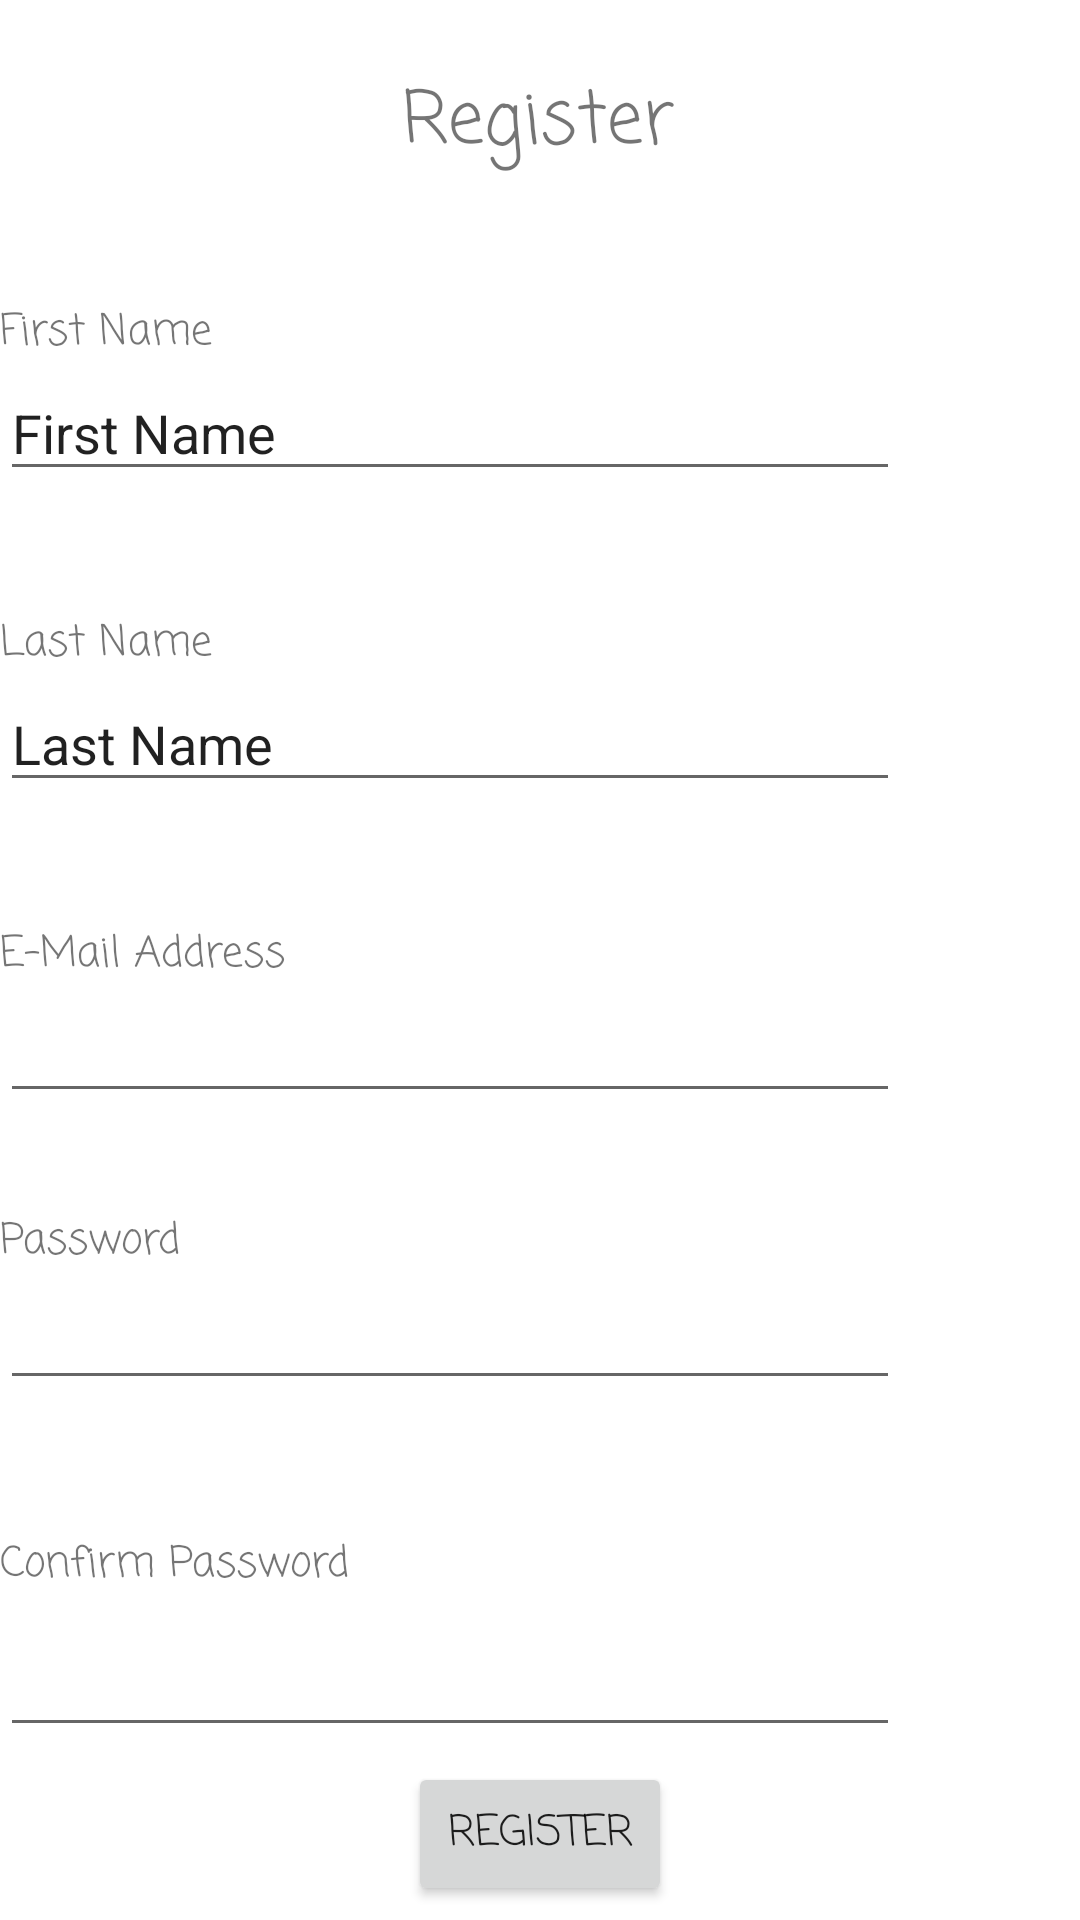

The Android layout XML behind this screen, and the referenced resources:
<!-- AndroidManifest.xml: application theme Theme.Solis_IMApp -->
<!-- res/layout/activity_main.xml -->
<?xml version="1.0" encoding="utf-8"?>
<androidx.constraintlayout.widget.ConstraintLayout xmlns:android="http://schemas.android.com/apk/res/android"
    xmlns:app="http://schemas.android.com/apk/res-auto"
    xmlns:tools="http://schemas.android.com/tools"
    android:layout_width="match_parent"
    android:layout_height="match_parent"
    android:background="@drawable/city"
    tools:context=".MainActivity">


    <TextView
        android:id="@+id/textView4"
        android:layout_width="wrap_content"
        android:layout_height="wrap_content"
        android:layout_marginTop="32dp"
        android:fontFamily="casual"
        android:text="Password"
        app:layout_constraintStart_toStartOf="@+id/textView3"
        app:layout_constraintTop_toBottomOf="@+id/editTextTextEmailAddress" />

    <TextView
        android:id="@+id/textView6"
        android:layout_width="wrap_content"
        android:layout_height="wrap_content"
        android:fontFamily="casual"
        android:text="Register"
        android:textSize="24sp"
        app:layout_constraintBottom_toBottomOf="parent"
        app:layout_constraintHorizontal_bias="0.498"
        app:layout_constraintLeft_toLeftOf="parent"
        app:layout_constraintRight_toRightOf="parent"
        app:layout_constraintTop_toTopOf="parent"
        app:layout_constraintVertical_bias="0.037" />

    <TextView
        android:id="@+id/textView"
        android:layout_width="wrap_content"
        android:layout_height="wrap_content"
        android:layout_marginTop="100dp"
        android:fontFamily="casual"
        android:text="First Name"
        app:layout_constraintTop_toTopOf="parent"
        tools:layout_editor_absoluteX="56dp" />

    <TextView
        android:id="@+id/textView2"
        android:layout_width="wrap_content"
        android:layout_height="wrap_content"
        android:layout_marginTop="40dp"
        android:fontFamily="casual"
        android:text="Last Name"
        app:layout_constraintStart_toStartOf="@+id/textView"
        app:layout_constraintTop_toBottomOf="@+id/editTextTextPersonName" />

    <TextView
        android:id="@+id/textView3"
        android:layout_width="wrap_content"
        android:layout_height="wrap_content"
        android:layout_marginTop="40dp"
        android:fontFamily="casual"
        android:text="E-Mail Address"
        app:layout_constraintStart_toStartOf="@+id/textView2"
        app:layout_constraintTop_toBottomOf="@+id/editTextTextPersonName2" />

    <TextView
        android:id="@+id/textView5"
        android:layout_width="wrap_content"
        android:layout_height="wrap_content"
        android:layout_marginTop="44dp"
        android:fontFamily="casual"
        android:text="Confirm Password"
        app:layout_constraintStart_toStartOf="@+id/editTextTextPassword"
        app:layout_constraintTop_toBottomOf="@+id/editTextTextPassword" />

    <EditText
        android:id="@+id/editTextTextPersonName"
        android:layout_width="300dp"
        android:layout_height="42dp"
        android:ems="10"
        android:inputType="textPersonName"
        android:text="First Name"
        app:layout_constraintStart_toStartOf="@+id/textView"
        app:layout_constraintTop_toBottomOf="@+id/textView" />

    <EditText
        android:id="@+id/editTextTextPersonName2"
        android:layout_width="300dp"
        android:layout_height="42dp"
        android:ems="10"
        android:inputType="textPersonName"
        android:text="Last Name"
        app:layout_constraintStart_toStartOf="@+id/textView2"
        app:layout_constraintTop_toBottomOf="@+id/textView2" />

    <EditText
        android:id="@+id/editTextTextEmailAddress"
        android:layout_width="300dp"
        android:layout_height="42dp"
        android:ems="10"
        android:inputType="textEmailAddress"
        app:layout_constraintStart_toStartOf="@+id/textView3"
        app:layout_constraintTop_toBottomOf="@+id/textView3" />

    <EditText
        android:id="@+id/editTextTextPassword"
        android:layout_width="300dp"
        android:layout_height="42dp"
        android:ems="10"
        android:inputType="textPassword"
        app:layout_constraintStart_toStartOf="@+id/textView4"
        app:layout_constraintTop_toBottomOf="@+id/textView4" />

    <EditText
        android:id="@+id/editTextTextPassword2"
        android:layout_width="300dp"
        android:layout_height="42dp"
        android:layout_marginTop="8dp"
        android:ems="10"
        android:inputType="textPassword"
        app:layout_constraintStart_toStartOf="@+id/textView5"
        app:layout_constraintTop_toBottomOf="@+id/textView5" />

    <Button
        android:id="@+id/button"
        android:layout_width="wrap_content"
        android:layout_height="wrap_content"
        android:fontFamily="casual"
        android:text="Register"
        app:layout_constraintBottom_toBottomOf="parent"
        app:layout_constraintEnd_toEndOf="parent"
        app:layout_constraintStart_toStartOf="parent"
        app:layout_constraintTop_toBottomOf="@+id/editTextTextPassword2" />

</androidx.constraintlayout.widget.ConstraintLayout>
<!-- resources referenced by this layout -->
<resources>
  <style name="Theme.Solis_IMApp" parent="Theme.MaterialComponents.DayNight.DarkActionBar">
          
          <item name="colorPrimary">@color/purple_500</item>
          <item name="colorPrimaryVariant">@color/purple_700</item>
          <item name="colorOnPrimary">@color/white</item>
          
          <item name="colorSecondary">@color/teal_200</item>
          <item name="colorSecondaryVariant">@color/teal_700</item>
          <item name="colorOnSecondary">@color/black</item>
          
          <item name="android:statusBarColor" tools:targetApi="l">?attr/colorPrimaryVariant</item>
          
      </style>
  <!-- not gathered from this repository: default colours our renderer supplied (Android Studio template values) -->
  <color name="purple_500">#FF6200EE</color>
  <color name="purple_700">#FF3700B3</color>
  <color name="teal_200">#FF03DAC5</color>
  <color name="teal_700">#FF018786</color>
  <color name="black">#FF000000</color>
  <color name="white">#FFFFFFFF</color>
</resources>
